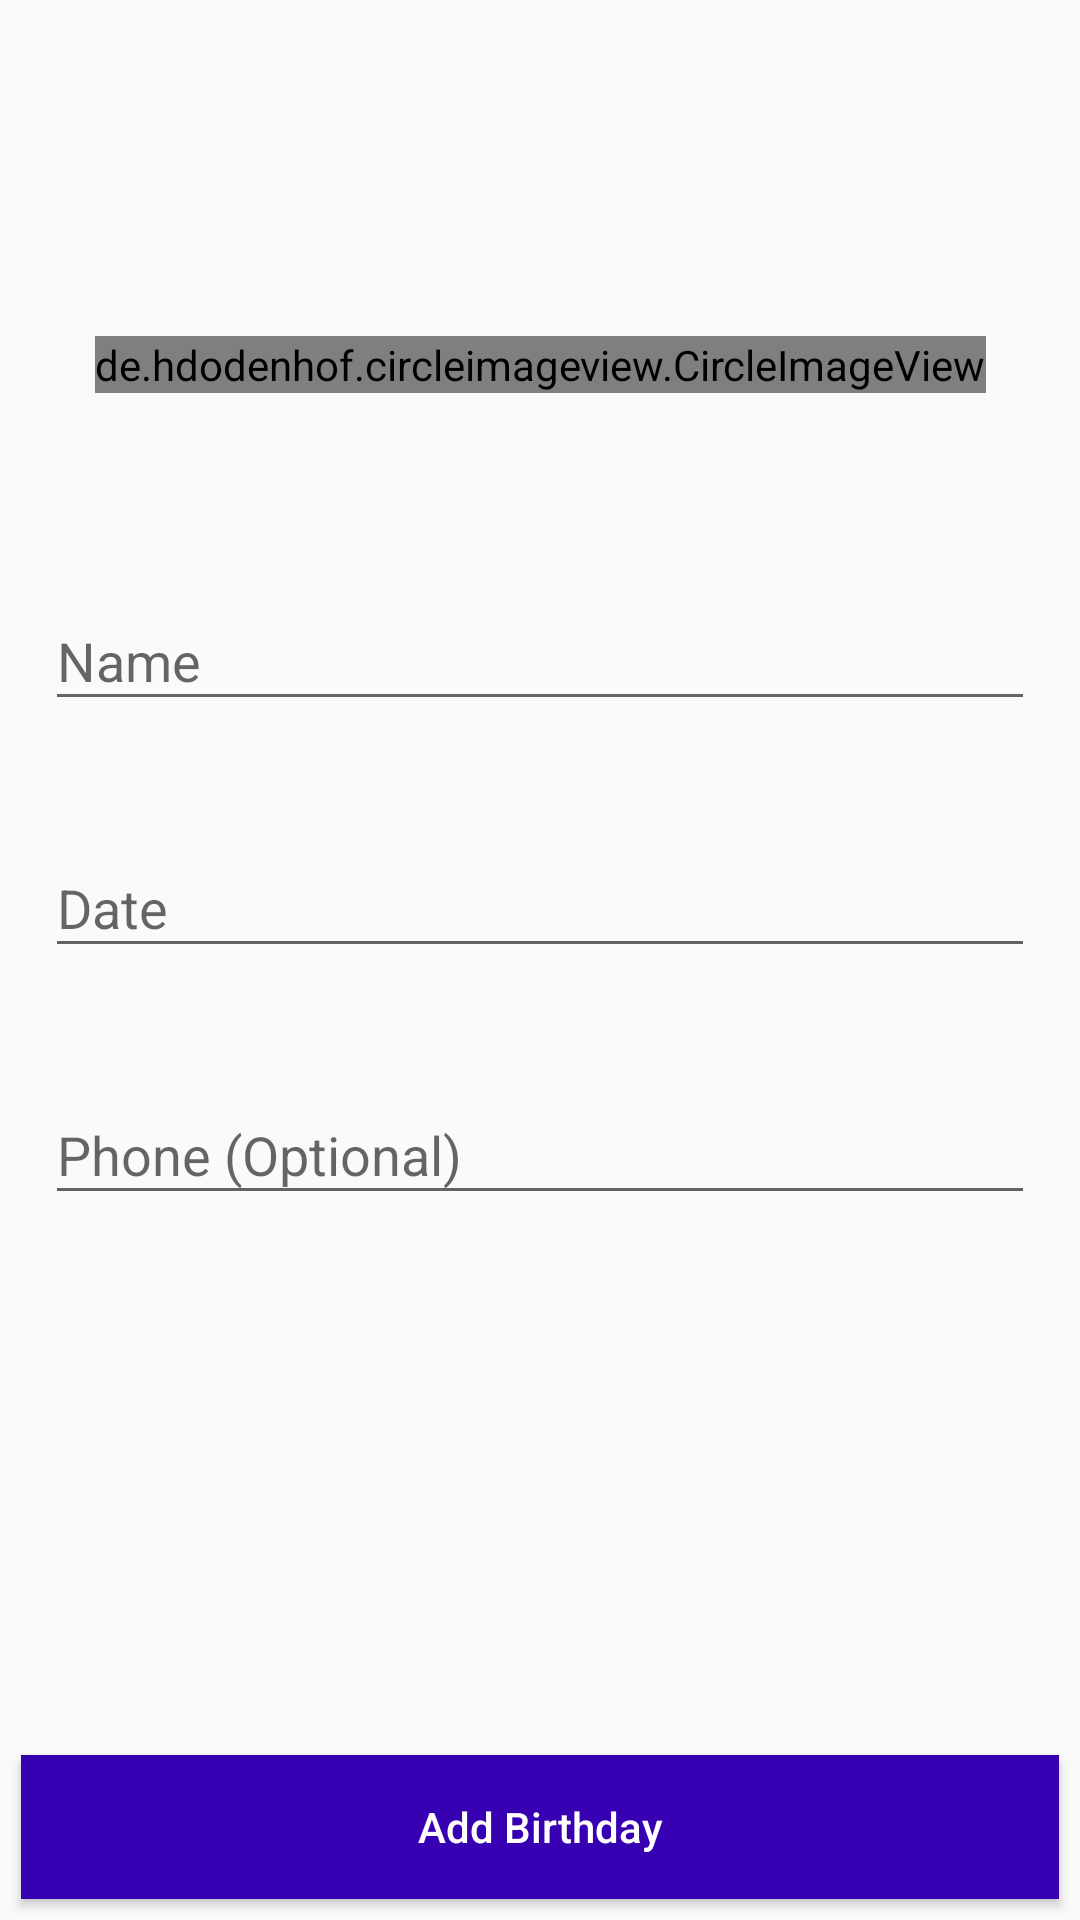

Reconstruct the res/layout file that produces this screen, plus the resources it refers to.
<!-- AndroidManifest.xml: application theme AppTheme -->
<!-- res/layout/activity_birthday.xml -->
<?xml version="1.0" encoding="utf-8"?>
<androidx.constraintlayout.widget.ConstraintLayout xmlns:android="http://schemas.android.com/apk/res/android"
    xmlns:app="http://schemas.android.com/apk/res-auto"
    xmlns:tools="http://schemas.android.com/tools"
    android:layout_width="match_parent"
    android:layout_height="match_parent"
    tools:context=".ui.birthdays.NewBirthdayActivity">

    <androidx.constraintlayout.widget.ConstraintLayout
        android:id="@+id/cl_upload_photo"
        android:layout_width="match_parent"
        android:layout_height="123dp"
        android:layout_marginStart="8dp"
        android:layout_marginTop="60dp"
        android:layout_marginEnd="8dp"
        android:gravity="center"
        android:orientation="horizontal"
        app:layout_constraintEnd_toEndOf="parent"
        app:layout_constraintStart_toStartOf="parent"
        app:layout_constraintTop_toTopOf="parent"
        app:layout_goneMarginTop="10dp">

        <de.hdodenhof.circleimageview.CircleImageView
            android:id="@+id/add_birthday_picture"
            android:layout_width="wrap_content"
            android:layout_height="wrap_content"
            android:layout_margin="2dp"
            android:layout_marginStart="8dp"
            android:layout_marginLeft="8dp"
            android:layout_marginTop="8dp"
            android:layout_marginEnd="8dp"
            android:layout_marginRight="8dp"
            android:layout_marginBottom="8dp"
            android:src="@drawable/ic_account_circle_black_24dp"
            app:layout_constraintBottom_toBottomOf="parent"
            app:layout_constraintEnd_toEndOf="parent"
            app:layout_constraintStart_toStartOf="parent"
            app:layout_constraintTop_toTopOf="parent" />

    </androidx.constraintlayout.widget.ConstraintLayout>

    <LinearLayout
        android:id="@+id/layoutpassword"
        android:layout_width="match_parent"
        android:layout_height="wrap_content"
        android:layout_marginStart="15dp"
        android:layout_marginLeft="15dp"
        android:layout_marginTop="5dp"
        android:layout_marginEnd="15dp"
        android:layout_marginRight="15dp"
        android:gravity="center"
        android:orientation="vertical"
        app:layout_constraintEnd_toEndOf="parent"
        app:layout_constraintStart_toStartOf="parent"
        app:layout_constraintTop_toBottomOf="@id/cl_upload_photo">

        <com.google.android.material.textfield.TextInputLayout
            android:layout_width="match_parent"
            android:layout_height="wrap_content">

            <com.google.android.material.textfield.TextInputEditText
                android:id="@+id/add_birthday_name"
                android:layout_width="match_parent"
                android:layout_height="wrap_content"
                android:hint="Name"
                android:inputType="textEmailAddress" />
        </com.google.android.material.textfield.TextInputLayout>

        <com.google.android.material.textfield.TextInputLayout
            android:id="@+id/layout_birthdate"
            android:layout_width="match_parent"
            android:layout_height="wrap_content"
            android:layout_marginTop="30dp"
            android:clickable="true">

            <com.google.android.material.textfield.TextInputEditText
                android:id="@+id/add_birthday_date"
                android:layout_width="match_parent"
                android:layout_height="wrap_content"
                android:clickable="false"
                android:focusable="false"
                android:focusableInTouchMode="false"
                android:hint="Date"
                android:inputType="date" />
        </com.google.android.material.textfield.TextInputLayout>

        <com.google.android.material.textfield.TextInputLayout
            android:id="@+id/layout_phone"
            android:layout_width="match_parent"
            android:layout_height="wrap_content"
            android:layout_marginTop="30dp"
            android:clickable="true">

            <com.google.android.material.textfield.TextInputEditText
                android:id="@+id/add_birthday_phone"
                android:layout_width="match_parent"
                android:layout_height="wrap_content"
                android:inputType="phone"
                android:hint="Phone (Optional)" />
        </com.google.android.material.textfield.TextInputLayout>

    </LinearLayout>

    <Button
        android:id="@+id/btn_add_birthday"
        android:layout_width="match_parent"
        android:layout_height="wrap_content"
        android:layout_gravity="center"
        android:layout_margin="7dp"
        android:layout_marginStart="16dp"
        android:layout_marginBottom="20dp"
        android:background="@color/colorPrimaryDark"
        android:text="Add Birthday"
        android:textAllCaps="false"
        android:textColor="@color/cardview_light_background"
        app:layout_constraintBottom_toBottomOf="parent"
        app:layout_constraintStart_toStartOf="parent" />

    <ProgressBar
        android:id="@+id/profile_progressBar"
        android:layout_width="wrap_content"
        android:layout_height="wrap_content"
        android:layout_centerHorizontal="true"
        android:layout_centerVertical="true"
        android:layout_marginStart="8dp"
        android:layout_marginEnd="8dp"
        android:layout_marginBottom="8dp"
        android:progressTint="@color/colorPrimaryDark"
        android:visibility="invisible"
        app:layout_constraintBottom_toBottomOf="parent"
        app:layout_constraintEnd_toEndOf="parent"
        app:layout_constraintStart_toStartOf="parent"
        app:layout_constraintTop_toTopOf="parent" />

</androidx.constraintlayout.widget.ConstraintLayout>
<!-- resources referenced by this layout -->
<resources>
  <!-- drawable ic_account_circle_black_24dp (drawable) -->
  <vector android:height="128dp" android:tint="@color/colorPrimaryDark"
      android:viewportHeight="24.0" android:viewportWidth="24.0"
      android:width="128dp" xmlns:android="http://schemas.android.com/apk/res/android">
      <path android:fillColor="@color/colorPrimaryDark" android:pathData="M12,2C6.48,2 2,6.48 2,12s4.48,10 10,10 10,-4.48 10,-10S17.52,2 12,2zM12,5c1.66,0 3,1.34 3,3s-1.34,3 -3,3 -3,-1.34 -3,-3 1.34,-3 3,-3zM12,19.2c-2.5,0 -4.71,-1.28 -6,-3.22 0.03,-1.99 4,-3.08 6,-3.08 1.99,0 5.97,1.09 6,3.08 -1.29,1.94 -3.5,3.22 -6,3.22z"/>
  </vector>
  <style name="AppTheme" parent="Theme.AppCompat.Light.DarkActionBar">
          
          <item name="colorPrimary">@color/colorPrimary</item>
          <item name="colorPrimaryDark">@color/colorPrimaryDark</item>
          <item name="colorAccent">@color/colorAccent</item>
      </style>
  <!-- not gathered from this repository: default colours our renderer supplied (Android Studio template values) -->
  <color name="colorPrimary">#FF6200EE</color>
  <color name="colorPrimaryDark">#FF3700B3</color>
  <color name="colorAccent">#FF03DAC5</color>
</resources>
